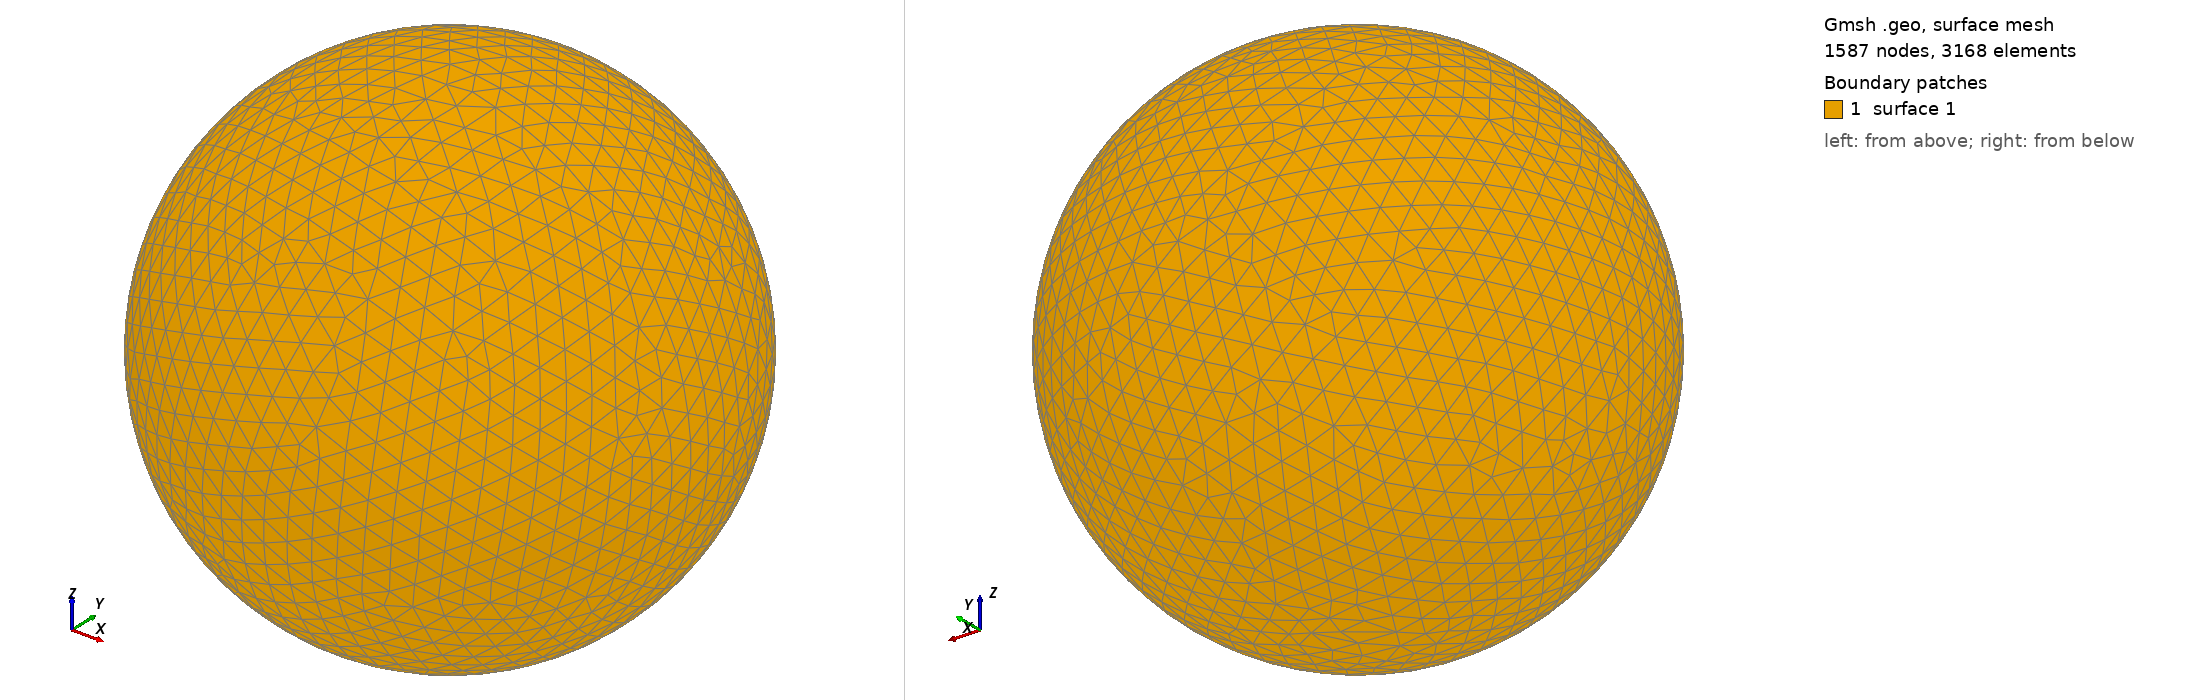

Gmsh geometry script, surface-meshed: 1587 nodes, 3168 surface elements. Boundary patches (legend numbers): 1 surface 1. Left view from above one corner, right view from below the opposite corner. The script declares no physical surfaces, so the legend lists its geometric surfaces. The drawing asked Gmsh for element sizes between 1% and 20% of the model's largest extent; the script's own settings can give other sizes.

=== shot1956.geo (drawn) ===
SetFactory("OpenCASCADE");
Point(1) = {0,0,0,0};
Sphere(1) = {0,0,0,0.09595000};
MeshSize{ PointsOf{ Surface{:}; } } = 0.009595000;
Mesh.ElementOrder=1;
Mesh.Format=39;
